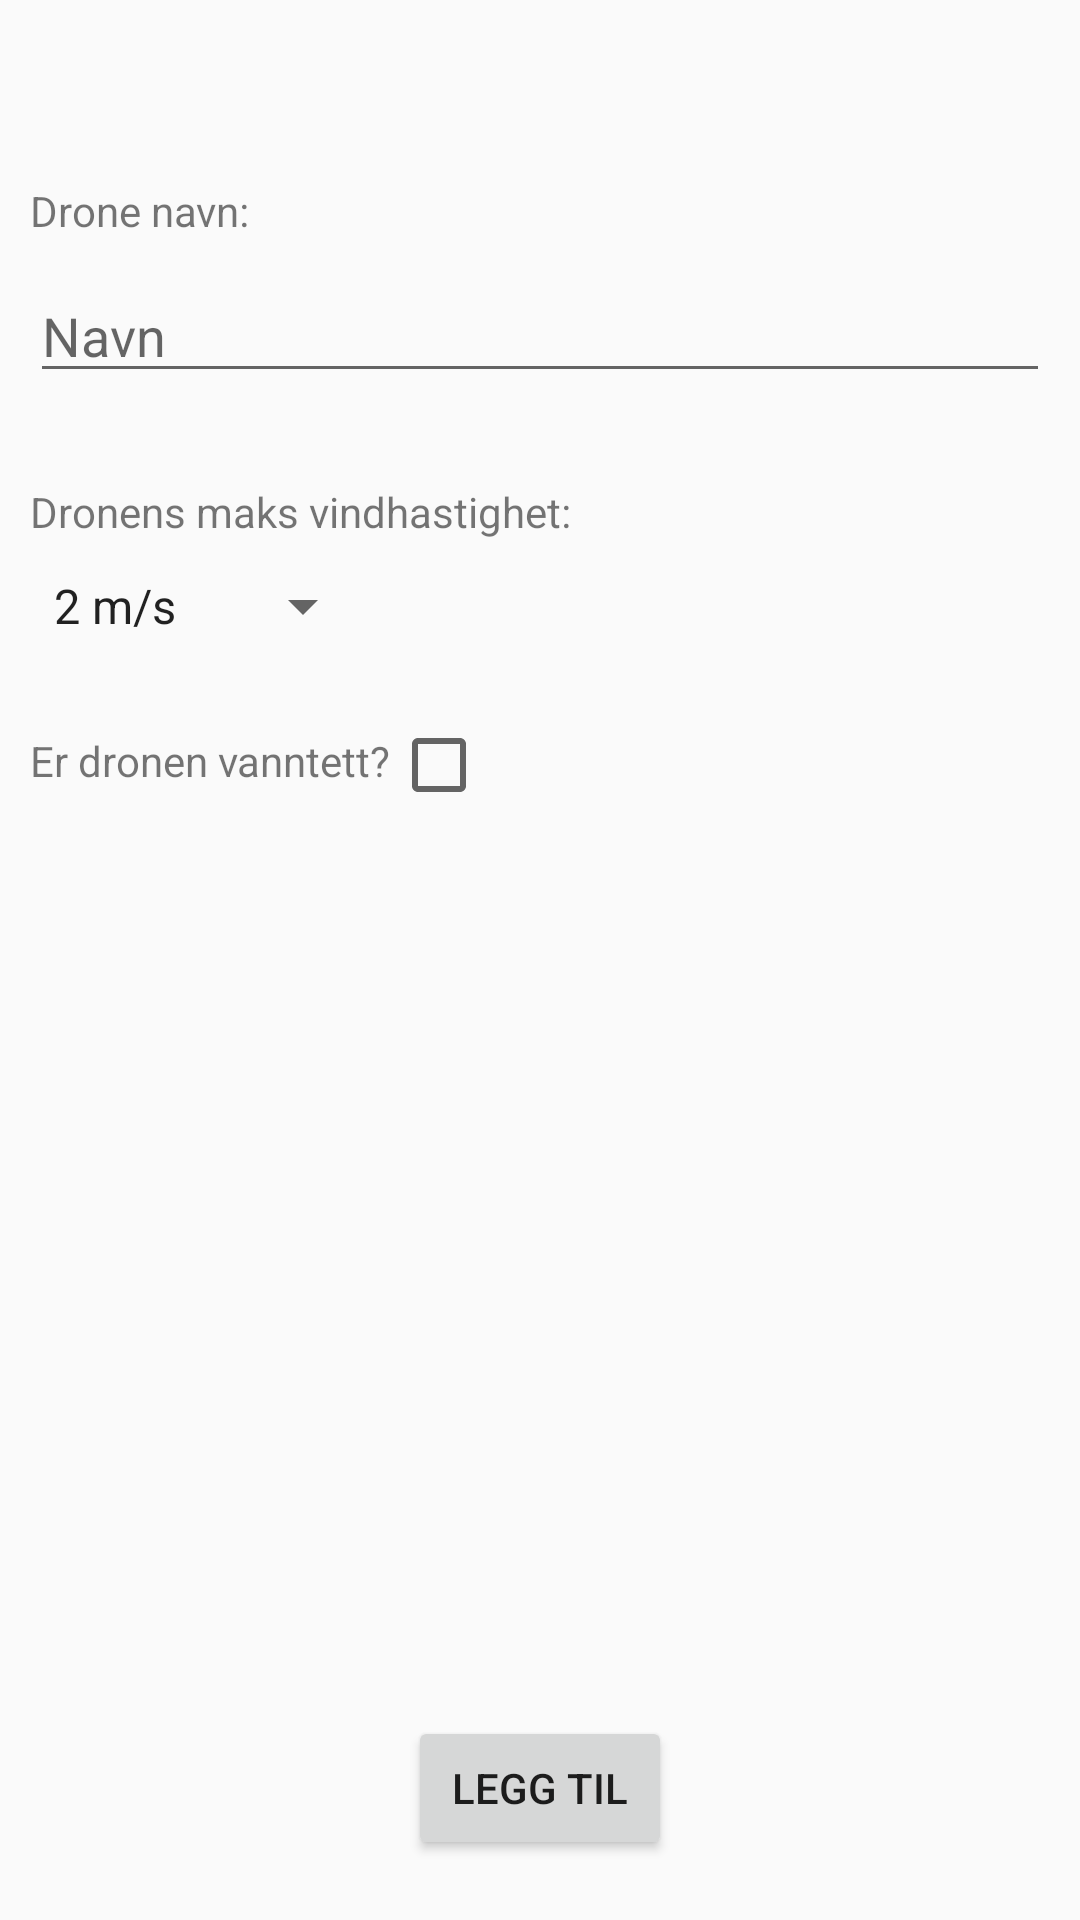

The Android layout XML behind this screen, and the referenced resources:
<!-- AndroidManifest.xml: application theme AppTheme -->
<!-- res/layout/activity_registrer_drone.xml -->
<?xml version="1.0" encoding="utf-8"?>
<androidx.constraintlayout.widget.ConstraintLayout xmlns:android="http://schemas.android.com/apk/res/android"
    xmlns:app="http://schemas.android.com/apk/res-auto"
    xmlns:tools="http://schemas.android.com/tools"
    android:layout_width="match_parent"
    android:layout_height="match_parent"
    android:layout_gravity="center"
    tools:context=".ui.drones.RegistrerDrone">

    <TextView
        android:id="@+id/navnTekst"
        android:layout_width="wrap_content"
        android:layout_height="wrap_content"
        android:text="Drone navn:"
        app:layout_constraintBottom_toTopOf="@id/navn"
        app:layout_constraintStart_toStartOf="parent"
        android:layout_marginLeft="10dp"
        android:layout_marginBottom="10dp" />

    <com.google.android.material.textfield.TextInputEditText
        android:id="@+id/navn"
        android:layout_width="0dp"
        android:layout_height="wrap_content"
        android:hint="Navn"
        app:layout_constraintBottom_toBottomOf="parent"
        app:layout_constraintEnd_toEndOf="parent"
        app:layout_constraintHorizontal_bias="0.0"
        app:layout_constraintStart_toStartOf="parent"
        app:layout_constraintTop_toTopOf="parent"
        app:layout_constraintVertical_bias="0.150"
        android:layout_marginLeft="10dp"
        android:layout_marginRight="10dp"/>

    <TextView
        android:id="@+id/vindTekst"
        android:layout_width="wrap_content"
        android:layout_height="wrap_content"
        android:layout_marginLeft="10dp"
        android:layout_marginTop="30dp"
        android:text="Dronens maks vindhastighet:"
        app:layout_constraintBottom_toTopOf="@id/spinner"
        app:layout_constraintStart_toStartOf="parent"
        app:layout_constraintTop_toBottomOf="@+id/navn" />

    <Spinner
        android:id="@+id/spinner"
        android:layout_width="wrap_content"
        android:layout_height="wrap_content"
        android:entries="@array/vindstyrker"

        app:layout_constraintStart_toStartOf="parent"
        app:layout_constraintTop_toBottomOf="@+id/vindTekst"
        android:layout_marginLeft="10dp"
        android:layout_marginRight="10dp"
        android:layout_marginTop="10dp"/>

    <TextView
        android:id="@+id/vanntettTekst"
        android:layout_width="wrap_content"
        android:layout_height="wrap_content"
        android:text="Er dronen vanntett?"
        app:layout_constraintTop_toBottomOf="@id/spinner"
        app:layout_constraintStart_toStartOf="parent"
        android:layout_marginLeft="10dp"
        android:layout_marginTop="30dp" />

    <CheckBox
        android:id="@+id/checkBox"
        android:layout_width="wrap_content"
        android:layout_height="wrap_content"
        app:layout_constraintTop_toBottomOf="@id/spinner"
        app:layout_constraintLeft_toRightOf="@id/vanntettTekst"
        android:layout_marginTop="25dp" />

    <Button
        android:id="@+id/leggTilKnapp"
        android:layout_width="wrap_content"
        android:layout_height="wrap_content"
        android:text="Legg til"
        app:layout_constraintBottom_toBottomOf="parent"
        app:layout_constraintEnd_toEndOf="parent"
        app:layout_constraintStart_toStartOf="parent"
        android:layout_marginBottom="20dp"/>

</androidx.constraintlayout.widget.ConstraintLayout>
<!-- resources referenced by this layout -->
<resources>
  <string-array name="vindstyrker">
          <item>"2 m/s"</item>
          <item>"8 m/s"</item>
          <item>"12 m/s"</item>
          <item>"17 m/s"</item>
      </string-array>
  <style name="AppTheme" parent="Theme.AppCompat.DayNight.DarkActionBar">
          
          <item name="colorPrimary">@color/colorAccent</item>
          <item name="colorPrimaryDark">#135E9C</item>
          <item name="colorAccent">#4BAAF6</item>
          <item name="windowActionBar">false</item>
          <item name="windowNoTitle">true</item>
      </style>
  <color name="colorAccent">#2196F3</color>
</resources>
